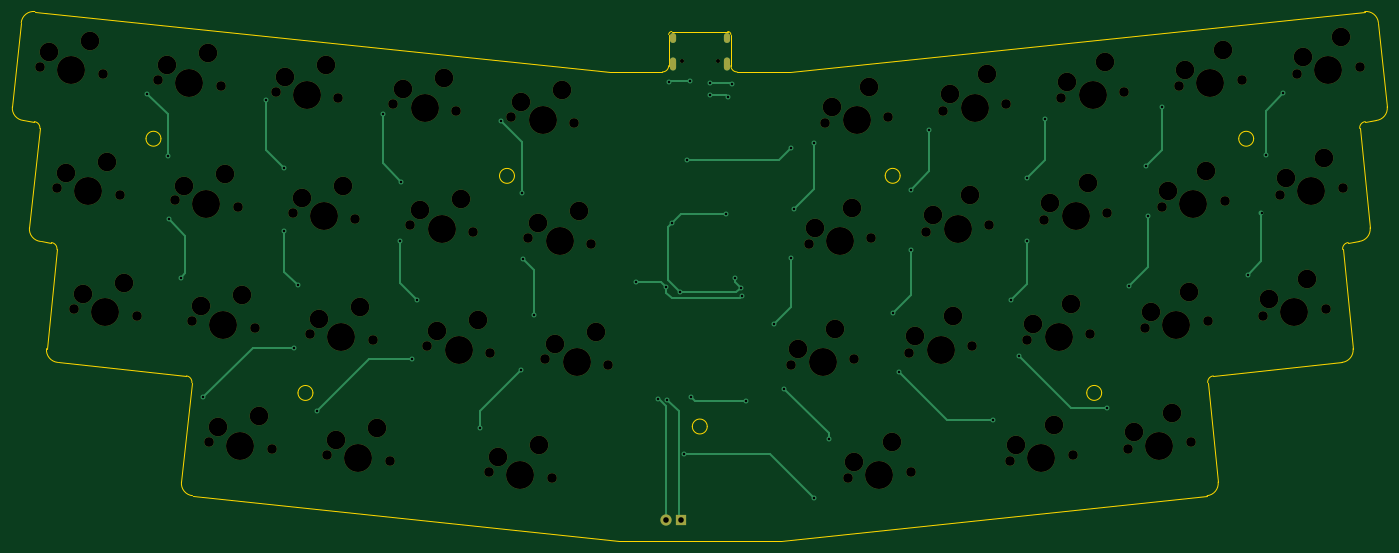
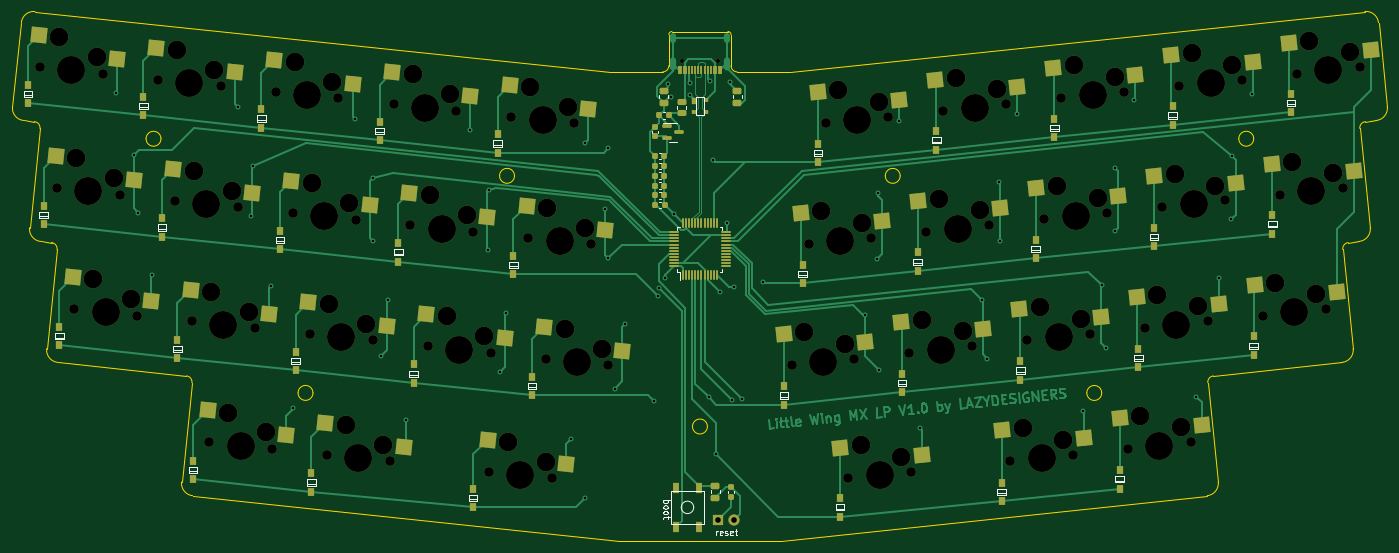
Circuit board: 9 layer files. Board 221.0 x 85.0 mm.
- bottom_copper: LittleWing-B_Cu.gbr (48582 bytes)
- bottom_mask: LittleWing-B_Mask.gbr (15372 bytes)
- bottom_silk: LittleWing-B_Silkscreen.gbr (18291 bytes)
- outline: LittleWing-Edge_Cuts.gbr (4618 bytes)
- top_copper: LittleWing-F_Cu.gbr (7383 bytes)
- top_mask: LittleWing-F_Mask.gbr (6566 bytes)
- top_silk: LittleWing-F_Silkscreen.gbr (469 bytes)
- drill: LittleWing-NPTH.drl (3866 bytes)
- drill: LittleWing-PTH.drl (2038 bytes)

=== bottom_copper: LittleWing-B_Cu.gbr (48582 bytes, source omitted) ===
=== bottom_mask: LittleWing-B_Mask.gbr (15372 bytes, source omitted) ===
=== bottom_silk: LittleWing-B_Silkscreen.gbr (18291 bytes, source omitted) ===
=== outline: LittleWing-Edge_Cuts.gbr ===
%TF.GenerationSoftware,KiCad,Pcbnew,9.0.2*%
%TF.CreationDate,2025-07-14T20:44:15+08:00*%
%TF.ProjectId,Dimple_pcb,44696d70-6c65-45f7-9063-622e6b696361,rev?*%
%TF.SameCoordinates,Original*%
%TF.FileFunction,Profile,NP*%
%FSLAX46Y46*%
G04 Gerber Fmt 4.6, Leading zero omitted, Abs format (unit mm)*
G04 Created by KiCad (PCBNEW 9.0.2) date 2025-07-14 20:44:15*
%MOMM*%
%LPD*%
G01*
G04 APERTURE LIST*
%TA.AperFunction,Profile*%
%ADD10C,0.050000*%
%TD*%
G04 APERTURE END LIST*
D10*
X270911452Y-139383081D02*
X250212965Y-141558580D01*
X64427689Y-139383081D02*
G75*
G02*
X62647621Y-137184971I209011J1989081D01*
G01*
X64427689Y-139383081D02*
X85126175Y-141558580D01*
X86118474Y-160817807D02*
X154629545Y-168018611D01*
X154629545Y-168018611D02*
X180709595Y-168018611D01*
X232272515Y-144291269D02*
G75*
G02*
X229872515Y-144291269I-1200000J0D01*
G01*
X229872515Y-144291269D02*
G75*
G02*
X232272515Y-144291269I1200000J0D01*
G01*
X58580147Y-84761669D02*
X57157415Y-98298062D01*
X273758900Y-101779444D02*
X275436582Y-117741521D01*
X62647702Y-137184980D02*
X64325384Y-121222903D01*
X251000653Y-158619706D02*
X249322971Y-142657629D01*
X162666784Y-86693422D02*
G75*
G02*
X163166784Y-86193384I500016J22D01*
G01*
X61682545Y-119939622D02*
G75*
G02*
X59902580Y-117741523I209055J1989022D01*
G01*
X172166784Y-86193422D02*
G75*
G02*
X172666778Y-86693422I16J-499978D01*
G01*
X168866784Y-149693422D02*
G75*
G02*
X166466784Y-149693422I-1200000J0D01*
G01*
X166466784Y-149693422D02*
G75*
G02*
X168866784Y-149693422I1200000J0D01*
G01*
X199876873Y-109392537D02*
G75*
G02*
X197476873Y-109392537I-1200000J0D01*
G01*
X197476873Y-109392537D02*
G75*
G02*
X199876873Y-109392537I1200000J0D01*
G01*
X173666784Y-92693422D02*
G75*
G02*
X172666778Y-91693422I16J1000022D01*
G01*
X173666784Y-92693422D02*
X182159857Y-92693422D01*
X276758993Y-84761669D02*
X278181725Y-98298062D01*
X60690247Y-100680395D02*
G75*
G02*
X61580206Y-101779440I-104547J-994505D01*
G01*
X63435390Y-120123854D02*
G75*
G02*
X64325444Y-121222909I-104490J-994546D01*
G01*
X172166784Y-86193422D02*
X163166784Y-86193422D01*
X162666784Y-91693422D02*
G75*
G02*
X161666784Y-92693484I-1000084J22D01*
G01*
X272691439Y-137184980D02*
G75*
G02*
X270911447Y-139383036I-1989039J-209020D01*
G01*
X58937402Y-100496163D02*
X60690247Y-100680395D01*
X249322971Y-142657629D02*
G75*
G02*
X250212964Y-141558572I994529J104529D01*
G01*
X274560892Y-82981682D02*
G75*
G02*
X276759005Y-84761668I209008J-1989118D01*
G01*
X58937402Y-100496163D02*
G75*
G02*
X57157431Y-98298064I209098J1989063D01*
G01*
X251000653Y-158619706D02*
G75*
G02*
X249220671Y-160817855I-1989053J-209094D01*
G01*
X60778248Y-82981682D02*
X153179284Y-92693422D01*
X137871784Y-109398422D02*
G75*
G02*
X135471784Y-109398422I-1200000J0D01*
G01*
X135471784Y-109398422D02*
G75*
G02*
X137871784Y-109398422I1200000J0D01*
G01*
X161666784Y-92693422D02*
X153179284Y-92693422D01*
X61682545Y-119939622D02*
X63435390Y-120123854D01*
X162666784Y-86693422D02*
X162666784Y-91693422D01*
X84338487Y-158619706D02*
X86016169Y-142657629D01*
X85126175Y-141558580D02*
G75*
G02*
X86016125Y-142657624I-104575J-994520D01*
G01*
X105471784Y-144298422D02*
G75*
G02*
X103071784Y-144298422I-1200000J0D01*
G01*
X103071784Y-144298422D02*
G75*
G02*
X105471784Y-144298422I1200000J0D01*
G01*
X59902558Y-117741521D02*
X61580241Y-101779444D01*
X271013756Y-121222903D02*
G75*
G02*
X271903751Y-120123861I994544J104503D01*
G01*
X256706873Y-103432537D02*
G75*
G02*
X254306873Y-103432537I-1200000J0D01*
G01*
X254306873Y-103432537D02*
G75*
G02*
X256706873Y-103432537I1200000J0D01*
G01*
X172666784Y-86693422D02*
X172666784Y-91693422D01*
X276401738Y-100496163D02*
X274648894Y-100680395D01*
X271013756Y-121222903D02*
X272691439Y-137184980D01*
X249220666Y-160817807D02*
X180709595Y-168018611D01*
X275436582Y-117741521D02*
G75*
G02*
X273656601Y-119939680I-1989082J-209079D01*
G01*
X86118474Y-160817807D02*
G75*
G02*
X84338500Y-158619707I209026J1989007D01*
G01*
X58580147Y-84761669D02*
G75*
G02*
X60778251Y-82981649I1989053J-209031D01*
G01*
X273758900Y-101779444D02*
G75*
G02*
X274648894Y-100680396I994500J104544D01*
G01*
X81041784Y-103428422D02*
G75*
G02*
X78641784Y-103428422I-1200000J0D01*
G01*
X78641784Y-103428422D02*
G75*
G02*
X81041784Y-103428422I1200000J0D01*
G01*
X273656595Y-119939622D02*
X271903750Y-120123854D01*
X274560892Y-82981682D02*
X182159857Y-92693422D01*
X278181725Y-98298062D02*
G75*
G02*
X276401743Y-100496214I-1989125J-209038D01*
G01*
M02*

=== top_copper: LittleWing-F_Cu.gbr ===
%TF.GenerationSoftware,KiCad,Pcbnew,9.0.2*%
%TF.CreationDate,2025-07-14T20:44:15+08:00*%
%TF.ProjectId,Dimple_pcb,44696d70-6c65-45f7-9063-622e6b696361,rev?*%
%TF.SameCoordinates,Original*%
%TF.FileFunction,Copper,L1,Top*%
%TF.FilePolarity,Positive*%
%FSLAX46Y46*%
G04 Gerber Fmt 4.6, Leading zero omitted, Abs format (unit mm)*
G04 Created by KiCad (PCBNEW 9.0.2) date 2025-07-14 20:44:15*
%MOMM*%
%LPD*%
G01*
G04 APERTURE LIST*
%TA.AperFunction,ComponentPad*%
%ADD10R,1.800000X1.800000*%
%TD*%
%TA.AperFunction,ComponentPad*%
%ADD11C,1.800000*%
%TD*%
%TA.AperFunction,ComponentPad*%
%ADD12O,1.000000X1.600000*%
%TD*%
%TA.AperFunction,ComponentPad*%
%ADD13O,1.000000X2.100000*%
%TD*%
%TA.AperFunction,ViaPad*%
%ADD14C,0.800000*%
%TD*%
%TA.AperFunction,Conductor*%
%ADD15C,0.381000*%
%TD*%
%TA.AperFunction,Conductor*%
%ADD16C,0.254000*%
%TD*%
G04 APERTURE END LIST*
D10*
X164706784Y-164693422D03*
D11*
X162166784Y-164693422D03*
D12*
X163346784Y-87208422D03*
D13*
X163346784Y-91388422D03*
D12*
X171986784Y-87208422D03*
D13*
X171986784Y-91388422D03*
D14*
X160966784Y-145193422D03*
X169266784Y-96393422D03*
X172266784Y-96793422D03*
X162466784Y-145441422D03*
X174266784Y-127393422D03*
X171860534Y-115587172D03*
X164466784Y-128093422D03*
X173266784Y-125793422D03*
X163266784Y-116993422D03*
X165566784Y-106893422D03*
X182366784Y-104993422D03*
X174466784Y-128693422D03*
X162266784Y-127293422D03*
X157466784Y-126493422D03*
X166241784Y-144968422D03*
X175066784Y-145593422D03*
X165162893Y-154089531D03*
X186066784Y-161193422D03*
X82266784Y-116393422D03*
X84266784Y-125793422D03*
X78866784Y-96193422D03*
X82166784Y-106193422D03*
X103066784Y-126993422D03*
X97866784Y-97193422D03*
X100866784Y-118193422D03*
X87866784Y-144993422D03*
X102466784Y-136993422D03*
X100866784Y-108193422D03*
X119666784Y-110393422D03*
X116666784Y-99393422D03*
X119466784Y-119793422D03*
X121466784Y-138793422D03*
X106066784Y-147193422D03*
X122266784Y-129393422D03*
X132266784Y-149993422D03*
X141066784Y-131793422D03*
X135666784Y-100593422D03*
X138866784Y-140593422D03*
X139266784Y-122793422D03*
X139066784Y-112193422D03*
X188466784Y-151693422D03*
X182883638Y-114693422D03*
X181266784Y-143593422D03*
X179666784Y-133193422D03*
X186066784Y-104093422D03*
X182366784Y-122593422D03*
X198766784Y-131393422D03*
X204566784Y-101993422D03*
X214866784Y-148593422D03*
X201666784Y-121293422D03*
X201566784Y-111593422D03*
X199766784Y-140893422D03*
X218966784Y-138393422D03*
X217766784Y-129293422D03*
X233066784Y-146793422D03*
X220266784Y-119893422D03*
X223166784Y-100293422D03*
X220266784Y-109793422D03*
X239466784Y-107793422D03*
X239766784Y-115893422D03*
X241966784Y-98393422D03*
X236666784Y-127093422D03*
X257966784Y-115293422D03*
X258666784Y-105993422D03*
X255766784Y-125293422D03*
X261466784Y-96093422D03*
X169266784Y-94393422D03*
X172866784Y-94593422D03*
X162766784Y-94293422D03*
X166066784Y-94193422D03*
D15*
X161066784Y-145293422D02*
X160966784Y-145193422D01*
X169266784Y-96393422D02*
X171866784Y-96393422D01*
X162166784Y-146393422D02*
X161066784Y-145293422D01*
X171866784Y-96393422D02*
X172266784Y-96793422D01*
X162166784Y-164693422D02*
X162166784Y-146393422D01*
D16*
X164266784Y-147241422D02*
X162466784Y-145441422D01*
X164706784Y-164693422D02*
X164266784Y-164253422D01*
X164266784Y-164253422D02*
X164266784Y-147241422D01*
X171860534Y-115587172D02*
X164673034Y-115587172D01*
X173566784Y-128093422D02*
X174266784Y-127393422D01*
X164466784Y-128093422D02*
X162566784Y-126193422D01*
X162566784Y-117693422D02*
X163266784Y-116993422D01*
X173266784Y-125793422D02*
X173266784Y-126393422D01*
X164466784Y-128093422D02*
X173566784Y-128093422D01*
X164673034Y-115587172D02*
X163266784Y-116993422D01*
X162566784Y-126193422D02*
X162566784Y-117693422D01*
X173266784Y-126393422D02*
X174266784Y-127393422D01*
X165566784Y-106893422D02*
X180466784Y-106893422D01*
X180466784Y-106893422D02*
X182366784Y-104993422D01*
X162266784Y-128193422D02*
X162266784Y-127293422D01*
X157466784Y-126493422D02*
X161466784Y-126493422D01*
X174066784Y-129093422D02*
X163166784Y-129093422D01*
X163166784Y-129093422D02*
X162266784Y-128193422D01*
X161466784Y-126493422D02*
X162266784Y-127293422D01*
X174466784Y-128693422D02*
X174066784Y-129093422D01*
X166241784Y-144968422D02*
X166866784Y-145593422D01*
X166866784Y-145593422D02*
X175066784Y-145593422D01*
X165162893Y-154089531D02*
X178962893Y-154089531D01*
X178962893Y-154089531D02*
X186066784Y-161193422D01*
X84966784Y-125093422D02*
X84266784Y-125793422D01*
X82266784Y-116393422D02*
X84966784Y-119093422D01*
X84966784Y-119093422D02*
X84966784Y-125093422D01*
X82166784Y-99493422D02*
X82166784Y-106193422D01*
X78866784Y-96193422D02*
X82166784Y-99493422D01*
X102466784Y-136993422D02*
X95866784Y-136993422D01*
X95866784Y-136993422D02*
X87866784Y-144993422D01*
X97866784Y-105193422D02*
X100866784Y-108193422D01*
X100866784Y-118193422D02*
X100866784Y-124793422D01*
X100866784Y-124793422D02*
X103066784Y-126993422D01*
X97866784Y-97193422D02*
X97866784Y-105193422D01*
X116666784Y-99393422D02*
X116666784Y-107393422D01*
X119466784Y-126593422D02*
X122266784Y-129393422D01*
X116666784Y-107393422D02*
X119666784Y-110393422D01*
X121466784Y-138793422D02*
X114466784Y-138793422D01*
X114466784Y-138793422D02*
X106066784Y-147193422D01*
X119466784Y-119793422D02*
X119466784Y-126593422D01*
X132266784Y-147193422D02*
X132266784Y-149993422D01*
X135666784Y-100593422D02*
X139066784Y-103993422D01*
X141066784Y-124593422D02*
X141066784Y-131793422D01*
X138866784Y-140593422D02*
X132266784Y-147193422D01*
X139266784Y-122793422D02*
X141066784Y-124593422D01*
X139066784Y-103993422D02*
X139066784Y-112193422D01*
X186066784Y-104093422D02*
X186066784Y-111510276D01*
X188466784Y-150793422D02*
X188466784Y-151693422D01*
X186066784Y-111510276D02*
X182883638Y-114693422D01*
X181266784Y-143593422D02*
X188466784Y-150793422D01*
X182366784Y-130493422D02*
X179666784Y-133193422D01*
X182366784Y-122593422D02*
X182366784Y-130493422D01*
X201666784Y-121293422D02*
X201666784Y-128493422D01*
X199766784Y-140893422D02*
X207466784Y-148593422D01*
X204566784Y-101993422D02*
X204566784Y-108593422D01*
X207466784Y-148593422D02*
X214866784Y-148593422D01*
X201666784Y-128493422D02*
X198766784Y-131393422D01*
X204566784Y-108593422D02*
X201566784Y-111593422D01*
X223166784Y-100293422D02*
X223166784Y-106893422D01*
X220266784Y-126793422D02*
X217766784Y-129293422D01*
X220266784Y-119893422D02*
X220266784Y-126793422D01*
X223166784Y-106893422D02*
X220266784Y-109793422D01*
X227366784Y-146793422D02*
X233066784Y-146793422D01*
X218966784Y-138393422D02*
X227366784Y-146793422D01*
X239766784Y-115893422D02*
X239766784Y-123993422D01*
X239766784Y-123993422D02*
X236666784Y-127093422D01*
X241966784Y-98393422D02*
X241966784Y-105293422D01*
X241966784Y-105293422D02*
X239466784Y-107793422D01*
X257966784Y-115293422D02*
X257966784Y-123093422D01*
X261466784Y-96093422D02*
X258666784Y-98893422D01*
X258666784Y-98893422D02*
X258666784Y-105993422D01*
X257966784Y-123093422D02*
X255766784Y-125293422D01*
X172666784Y-94393422D02*
X172866784Y-94593422D01*
X169266784Y-94393422D02*
X172666784Y-94393422D01*
X162866784Y-94193422D02*
X162766784Y-94293422D01*
X166066784Y-94193422D02*
X162866784Y-94193422D01*
M02*

=== top_mask: LittleWing-F_Mask.gbr ===
%TF.GenerationSoftware,KiCad,Pcbnew,9.0.2*%
%TF.CreationDate,2025-07-14T20:44:15+08:00*%
%TF.ProjectId,Dimple_pcb,44696d70-6c65-45f7-9063-622e6b696361,rev?*%
%TF.SameCoordinates,Original*%
%TF.FileFunction,Soldermask,Top*%
%TF.FilePolarity,Negative*%
%FSLAX46Y46*%
G04 Gerber Fmt 4.6, Leading zero omitted, Abs format (unit mm)*
G04 Created by KiCad (PCBNEW 9.0.2) date 2025-07-14 20:44:15*
%MOMM*%
%LPD*%
G01*
G04 APERTURE LIST*
%ADD10R,1.800000X1.800000*%
%ADD11C,1.800000*%
%ADD12C,1.550000*%
%ADD13C,3.000000*%
%ADD14C,4.500000*%
%ADD15C,0.650000*%
%ADD16O,1.000000X1.600000*%
%ADD17O,1.000000X2.100000*%
G04 APERTURE END LIST*
D10*
X164706784Y-164693422D03*
D11*
X162166784Y-164693422D03*
D12*
X216917499Y-97888719D03*
D13*
X213860409Y-93102050D03*
D14*
X211865328Y-98419724D03*
D13*
X207810697Y-96291892D03*
D12*
X206813157Y-98950729D03*
X152937499Y-139840729D03*
D13*
X150942418Y-134523055D03*
D14*
X147885328Y-139309724D03*
D13*
X144361702Y-136385385D03*
D12*
X142833157Y-138778719D03*
X192487499Y-138778719D03*
D13*
X189430409Y-133992050D03*
D14*
X187435328Y-139309724D03*
D13*
X183380697Y-137181892D03*
D12*
X182383157Y-139840729D03*
X128517499Y-98950729D03*
D13*
X126522418Y-93633055D03*
D14*
X123465328Y-98419724D03*
D13*
X119941702Y-95495385D03*
D12*
X118413157Y-97888719D03*
X201587499Y-156968719D03*
D13*
X198530409Y-152182050D03*
D14*
X196535328Y-157499724D03*
D13*
X192480697Y-155371892D03*
D12*
X191483157Y-158030729D03*
X227647499Y-154228719D03*
D13*
X224590409Y-149442050D03*
D14*
X222595328Y-154759724D03*
D13*
X218540697Y-152631892D03*
D12*
X217543157Y-155290729D03*
X195247499Y-119328719D03*
D13*
X192190409Y-114542050D03*
D14*
X190195328Y-119859724D03*
D13*
X186140697Y-117731892D03*
D12*
X185143157Y-120390729D03*
X235877499Y-95898719D03*
D13*
X232820409Y-91112050D03*
D14*
X230825328Y-96429724D03*
D13*
X226770697Y-94301892D03*
D12*
X225773157Y-96960729D03*
X246572499Y-152246769D03*
D13*
X243515409Y-147460100D03*
D14*
X241520328Y-152777774D03*
D13*
X237465697Y-150649942D03*
D12*
X236468157Y-153308779D03*
X233127499Y-115358719D03*
D13*
X230070409Y-110572050D03*
D14*
X228075328Y-115889724D03*
D13*
X224020697Y-113761892D03*
D12*
X223023157Y-116420729D03*
X117797499Y-155290729D03*
D13*
X115802418Y-149973055D03*
D14*
X112745328Y-154759724D03*
D13*
X109221702Y-151835385D03*
D12*
X107693157Y-154228719D03*
X214197499Y-117338719D03*
D13*
X211140409Y-112552050D03*
D14*
X209145328Y-117869724D03*
D13*
X205090697Y-115741892D03*
D12*
X204093157Y-118400729D03*
X98867499Y-153290729D03*
D13*
X96872418Y-147973055D03*
D14*
X93815328Y-152759724D03*
D13*
X90291702Y-149835385D03*
D12*
X88763157Y-152228719D03*
X271027499Y-111378719D03*
D13*
X267970409Y-106592050D03*
D14*
X265975328Y-111909724D03*
D13*
X261920697Y-109781892D03*
D12*
X260923157Y-112440729D03*
D15*
X164776784Y-90858422D03*
X170556784Y-90858422D03*
D16*
X163346784Y-87208422D03*
D17*
X163346784Y-91388422D03*
D16*
X171986784Y-87208422D03*
D17*
X171986784Y-91388422D03*
D12*
X273747499Y-91928719D03*
D13*
X270690409Y-87142050D03*
D14*
X268695328Y-92459724D03*
D13*
X264640697Y-90331892D03*
D12*
X263643157Y-92990729D03*
X77157499Y-131860729D03*
D13*
X75162418Y-126543055D03*
D14*
X72105328Y-131329724D03*
D13*
X68581702Y-128405385D03*
D12*
X67053157Y-130798719D03*
X90627499Y-94970729D03*
D13*
X88632418Y-89653055D03*
D14*
X85575328Y-94439724D03*
D13*
X82051702Y-91515385D03*
D12*
X80523157Y-93908719D03*
X211437499Y-136788719D03*
D13*
X208380409Y-132002050D03*
D14*
X206385328Y-137319724D03*
D13*
X202330697Y-135191892D03*
D12*
X201333157Y-137850729D03*
X133997499Y-137850729D03*
D13*
X132002418Y-132533055D03*
D14*
X128945328Y-137319724D03*
D13*
X125421702Y-134395385D03*
D12*
X123893157Y-136788719D03*
X150207499Y-120390729D03*
D13*
X148212418Y-115073055D03*
D14*
X145155328Y-119859724D03*
D13*
X141631702Y-116935385D03*
D12*
X140103157Y-119328719D03*
X93367499Y-114410729D03*
D13*
X91372418Y-109093055D03*
D14*
X88315328Y-113879724D03*
D13*
X84791702Y-110955385D03*
D12*
X83263157Y-113348719D03*
X230397499Y-134798719D03*
D13*
X227340409Y-130012050D03*
D14*
X225345328Y-135329724D03*
D13*
X221290697Y-133201892D03*
D12*
X220293157Y-135860729D03*
X197967499Y-99878719D03*
D13*
X194910409Y-95092050D03*
D14*
X192915328Y-100409724D03*
D13*
X188860697Y-98281892D03*
D12*
X187863157Y-100940729D03*
X131257499Y-118400729D03*
D13*
X129262418Y-113083055D03*
D14*
X126205328Y-117869724D03*
D13*
X122681702Y-114945385D03*
D12*
X121153157Y-117338719D03*
X252077499Y-113368719D03*
D13*
X249020409Y-108582050D03*
D14*
X247025328Y-113899724D03*
D13*
X242970697Y-111771892D03*
D12*
X241973157Y-114430729D03*
X96107499Y-133850729D03*
D13*
X94112418Y-128533055D03*
D14*
X91055328Y-133319724D03*
D13*
X87531702Y-130395385D03*
D12*
X86003157Y-132788719D03*
X109567499Y-96960729D03*
D13*
X107572418Y-91643055D03*
D14*
X104515328Y-96429724D03*
D13*
X100991702Y-93505385D03*
D12*
X99463157Y-95898719D03*
X254817499Y-93918719D03*
D13*
X251760409Y-89132050D03*
D14*
X249765328Y-94449724D03*
D13*
X245710697Y-92321892D03*
D12*
X244713157Y-94980729D03*
X112307499Y-116400729D03*
D13*
X110312418Y-111083055D03*
D14*
X107255328Y-115869724D03*
D13*
X103731702Y-112945385D03*
D12*
X102203157Y-115338719D03*
X268277499Y-130818719D03*
D13*
X265220409Y-126032050D03*
D14*
X263225328Y-131349724D03*
D13*
X259170697Y-129221892D03*
D12*
X258173157Y-131880729D03*
X74417499Y-112420729D03*
D13*
X72422418Y-107103055D03*
D14*
X69365328Y-111889724D03*
D13*
X65841702Y-108965385D03*
D12*
X64313157Y-111358719D03*
X249327499Y-132808719D03*
D13*
X246270409Y-128022050D03*
D14*
X244275328Y-133339724D03*
D13*
X240220697Y-131211892D03*
D12*
X239223157Y-133870729D03*
X147457499Y-100940729D03*
D13*
X145462418Y-95623055D03*
D14*
X142405328Y-100409724D03*
D13*
X138881702Y-97485385D03*
D12*
X137353157Y-99878719D03*
X71677499Y-92980729D03*
D13*
X69682418Y-87663055D03*
D14*
X66625328Y-92449724D03*
D13*
X63101702Y-89525385D03*
D12*
X61573157Y-91918719D03*
X115057499Y-135840729D03*
D13*
X113062418Y-130523055D03*
D14*
X110005328Y-135309724D03*
D13*
X106481702Y-132385385D03*
D12*
X104953157Y-134778719D03*
X143847499Y-158040729D03*
D13*
X141852418Y-152723055D03*
D14*
X138795328Y-157509724D03*
D13*
X135271702Y-154585385D03*
D12*
X133743157Y-156978719D03*
M02*

=== top_silk: LittleWing-F_Silkscreen.gbr ===
%TF.GenerationSoftware,KiCad,Pcbnew,9.0.2*%
%TF.CreationDate,2025-07-14T20:44:15+08:00*%
%TF.ProjectId,Dimple_pcb,44696d70-6c65-45f7-9063-622e6b696361,rev?*%
%TF.SameCoordinates,Original*%
%TF.FileFunction,Legend,Top*%
%TF.FilePolarity,Positive*%
%FSLAX46Y46*%
G04 Gerber Fmt 4.6, Leading zero omitted, Abs format (unit mm)*
G04 Created by KiCad (PCBNEW 9.0.2) date 2025-07-14 20:44:15*
%MOMM*%
%LPD*%
G01*
G04 APERTURE LIST*
G04 APERTURE END LIST*
M02*

=== drill: LittleWing-NPTH.drl ===
M48
; DRILL file {KiCad 9.0.2} date 2025-07-14T20:44:42+0800
; FORMAT={-:-/ absolute / metric / decimal}
; #@! TF.CreationDate,2025-07-14T20:44:42+08:00
; #@! TF.GenerationSoftware,Kicad,Pcbnew,9.0.2
; #@! TF.FileFunction,NonPlated,1,2,NPTH
FMAT,2
METRIC
; #@! TA.AperFunction,NonPlated,NPTH,ComponentDrill
T1C0.650
; #@! TA.AperFunction,NonPlated,NPTH,ComponentDrill
T2C1.550
; #@! TA.AperFunction,NonPlated,NPTH,ComponentDrill
T3C3.000
; #@! TA.AperFunction,NonPlated,NPTH,ComponentDrill
T4C4.500
%
G90
G05
T1
X164.777Y-90.858
X170.557Y-90.858
T2
X61.573Y-91.919
X64.313Y-111.359
X67.053Y-130.799
X71.677Y-92.981
X74.417Y-112.421
X77.157Y-131.861
X80.523Y-93.909
X83.263Y-113.349
X86.003Y-132.789
X88.763Y-152.229
X90.627Y-94.971
X93.367Y-114.411
X96.107Y-133.851
X98.867Y-153.291
X99.463Y-95.899
X102.203Y-115.339
X104.953Y-134.779
X107.693Y-154.229
X109.567Y-96.961
X112.307Y-116.401
X115.057Y-135.841
X117.797Y-155.291
X118.413Y-97.889
X121.153Y-117.339
X123.893Y-136.789
X128.517Y-98.951
X131.257Y-118.401
X133.743Y-156.979
X133.997Y-137.851
X137.353Y-99.879
X140.103Y-119.329
X142.833Y-138.779
X143.847Y-158.041
X147.457Y-100.941
X150.207Y-120.391
X152.937Y-139.841
X182.383Y-139.841
X185.143Y-120.391
X187.863Y-100.941
X191.483Y-158.031
X192.487Y-138.779
X195.247Y-119.329
X197.967Y-99.879
X201.333Y-137.851
X201.587Y-156.969
X204.093Y-118.401
X206.813Y-98.951
X211.437Y-136.789
X214.197Y-117.339
X216.917Y-97.889
X217.543Y-155.291
X220.293Y-135.861
X223.023Y-116.421
X225.773Y-96.961
X227.647Y-154.229
X230.397Y-134.799
X233.127Y-115.359
X235.877Y-95.899
X236.468Y-153.309
X239.223Y-133.871
X241.973Y-114.431
X244.713Y-94.981
X246.572Y-152.247
X249.327Y-132.809
X252.077Y-113.369
X254.817Y-93.919
X258.173Y-131.881
X260.923Y-112.441
X263.643Y-92.991
X268.277Y-130.819
X271.027Y-111.379
X273.747Y-91.929
T3
X63.102Y-89.525
X65.842Y-108.965
X68.582Y-128.405
X69.682Y-87.663
X72.422Y-107.103
X75.162Y-126.543
X82.052Y-91.515
X84.792Y-110.955
X87.532Y-130.395
X88.632Y-89.653
X90.292Y-149.835
X91.372Y-109.093
X94.112Y-128.533
X96.872Y-147.973
X100.992Y-93.505
X103.732Y-112.945
X106.482Y-132.385
X107.572Y-91.643
X109.222Y-151.835
X110.312Y-111.083
X113.062Y-130.523
X115.802Y-149.973
X119.942Y-95.495
X122.682Y-114.945
X125.422Y-134.395
X126.522Y-93.633
X129.262Y-113.083
X132.002Y-132.533
X135.272Y-154.585
X138.882Y-97.485
X141.632Y-116.935
X141.852Y-152.723
X144.362Y-136.385
X145.462Y-95.623
X148.212Y-115.073
X150.942Y-134.523
X183.381Y-137.182
X186.141Y-117.732
X188.861Y-98.282
X189.43Y-133.992
X192.19Y-114.542
X192.481Y-155.372
X194.91Y-95.092
X198.53Y-152.182
X202.331Y-135.192
X205.091Y-115.742
X207.811Y-96.292
X208.38Y-132.002
X211.14Y-112.552
X213.86Y-93.102
X218.541Y-152.632
X221.291Y-133.202
X224.021Y-113.762
X224.59Y-149.442
X226.771Y-94.302
X227.34Y-130.012
X230.07Y-110.572
X232.82Y-91.112
X237.466Y-150.65
X240.221Y-131.212
X242.971Y-111.772
X243.515Y-147.46
X245.711Y-92.322
X246.27Y-128.022
X249.02Y-108.582
X251.76Y-89.132
X259.171Y-129.222
X261.921Y-109.782
X264.641Y-90.332
X265.22Y-126.032
X267.97Y-106.592
X270.69Y-87.142
T4
X66.625Y-92.45
X69.365Y-111.89
X72.105Y-131.33
X85.575Y-94.44
X88.315Y-113.88
X91.055Y-133.32
X93.815Y-152.76
X104.515Y-96.43
X107.255Y-115.87
X110.005Y-135.31
X112.745Y-154.76
X123.465Y-98.42
X126.205Y-117.87
X128.945Y-137.32
X138.795Y-157.51
X142.405Y-100.41
X145.155Y-119.86
X147.885Y-139.31
X187.435Y-139.31
X190.195Y-119.86
X192.915Y-100.41
X196.535Y-157.5
X206.385Y-137.32
X209.145Y-117.87
X211.865Y-98.42
X222.595Y-154.76
X225.345Y-135.33
X228.075Y-115.89
X230.825Y-96.43
X241.52Y-152.778
X244.275Y-133.34
X247.025Y-113.9
X249.765Y-94.45
X263.225Y-131.35
X265.975Y-111.91
X268.695Y-92.46
M30

=== drill: LittleWing-PTH.drl ===
M48
; DRILL file {KiCad 9.0.2} date 2025-07-14T20:44:42+0800
; FORMAT={-:-/ absolute / metric / decimal}
; #@! TF.CreationDate,2025-07-14T20:44:42+08:00
; #@! TF.GenerationSoftware,Kicad,Pcbnew,9.0.2
; #@! TF.FileFunction,Plated,1,2,PTH
FMAT,2
METRIC
; #@! TA.AperFunction,Plated,PTH,ViaDrill
T1C0.400
; #@! TA.AperFunction,Plated,PTH,ComponentDrill
T2C0.600
; #@! TA.AperFunction,Plated,PTH,ComponentDrill
T3C0.900
%
G90
G05
T1
X78.867Y-96.193
X82.167Y-106.193
X82.267Y-116.393
X84.267Y-125.793
X87.867Y-144.993
X97.867Y-97.193
X100.867Y-108.193
X100.867Y-118.193
X102.467Y-136.993
X103.067Y-126.993
X106.067Y-147.193
X116.667Y-99.393
X119.467Y-119.793
X119.667Y-110.393
X121.467Y-138.793
X122.267Y-129.393
X132.267Y-149.993
X135.667Y-100.593
X138.867Y-140.593
X139.067Y-112.193
X139.267Y-122.793
X141.067Y-131.793
X157.467Y-126.493
X160.967Y-145.193
X162.267Y-127.293
X162.467Y-145.441
X162.767Y-94.293
X163.267Y-116.993
X164.467Y-128.093
X165.163Y-154.09
X165.567Y-106.893
X166.067Y-94.193
X166.242Y-144.968
X169.267Y-94.393
X169.267Y-96.393
X171.861Y-115.587
X172.267Y-96.793
X172.867Y-94.593
X173.267Y-125.793
X174.267Y-127.393
X174.467Y-128.693
X175.067Y-145.593
X179.667Y-133.193
X181.267Y-143.593
X182.367Y-104.993
X182.367Y-122.593
X182.884Y-114.693
X186.067Y-104.093
X186.067Y-161.193
X188.467Y-151.693
X198.767Y-131.393
X199.767Y-140.893
X201.567Y-111.593
X201.667Y-121.293
X204.567Y-101.993
X214.867Y-148.593
X217.767Y-129.293
X218.967Y-138.393
X220.267Y-109.793
X220.267Y-119.893
X223.167Y-100.293
X233.067Y-146.793
X236.667Y-127.093
X239.467Y-107.793
X239.767Y-115.893
X241.967Y-98.393
X255.767Y-125.293
X257.967Y-115.293
X258.667Y-105.993
X261.467Y-96.093
T3
X162.167Y-164.693
X164.707Y-164.693
T2
G00X163.347Y-86.908
M15
G01X163.347Y-87.508
M16
G05
G00X163.347Y-90.838
M15
G01X163.347Y-91.938
M16
G05
G00X171.987Y-86.908
M15
G01X171.987Y-87.508
M16
G05
G00X171.987Y-90.838
M15
G01X171.987Y-91.938
M16
G05
M30

